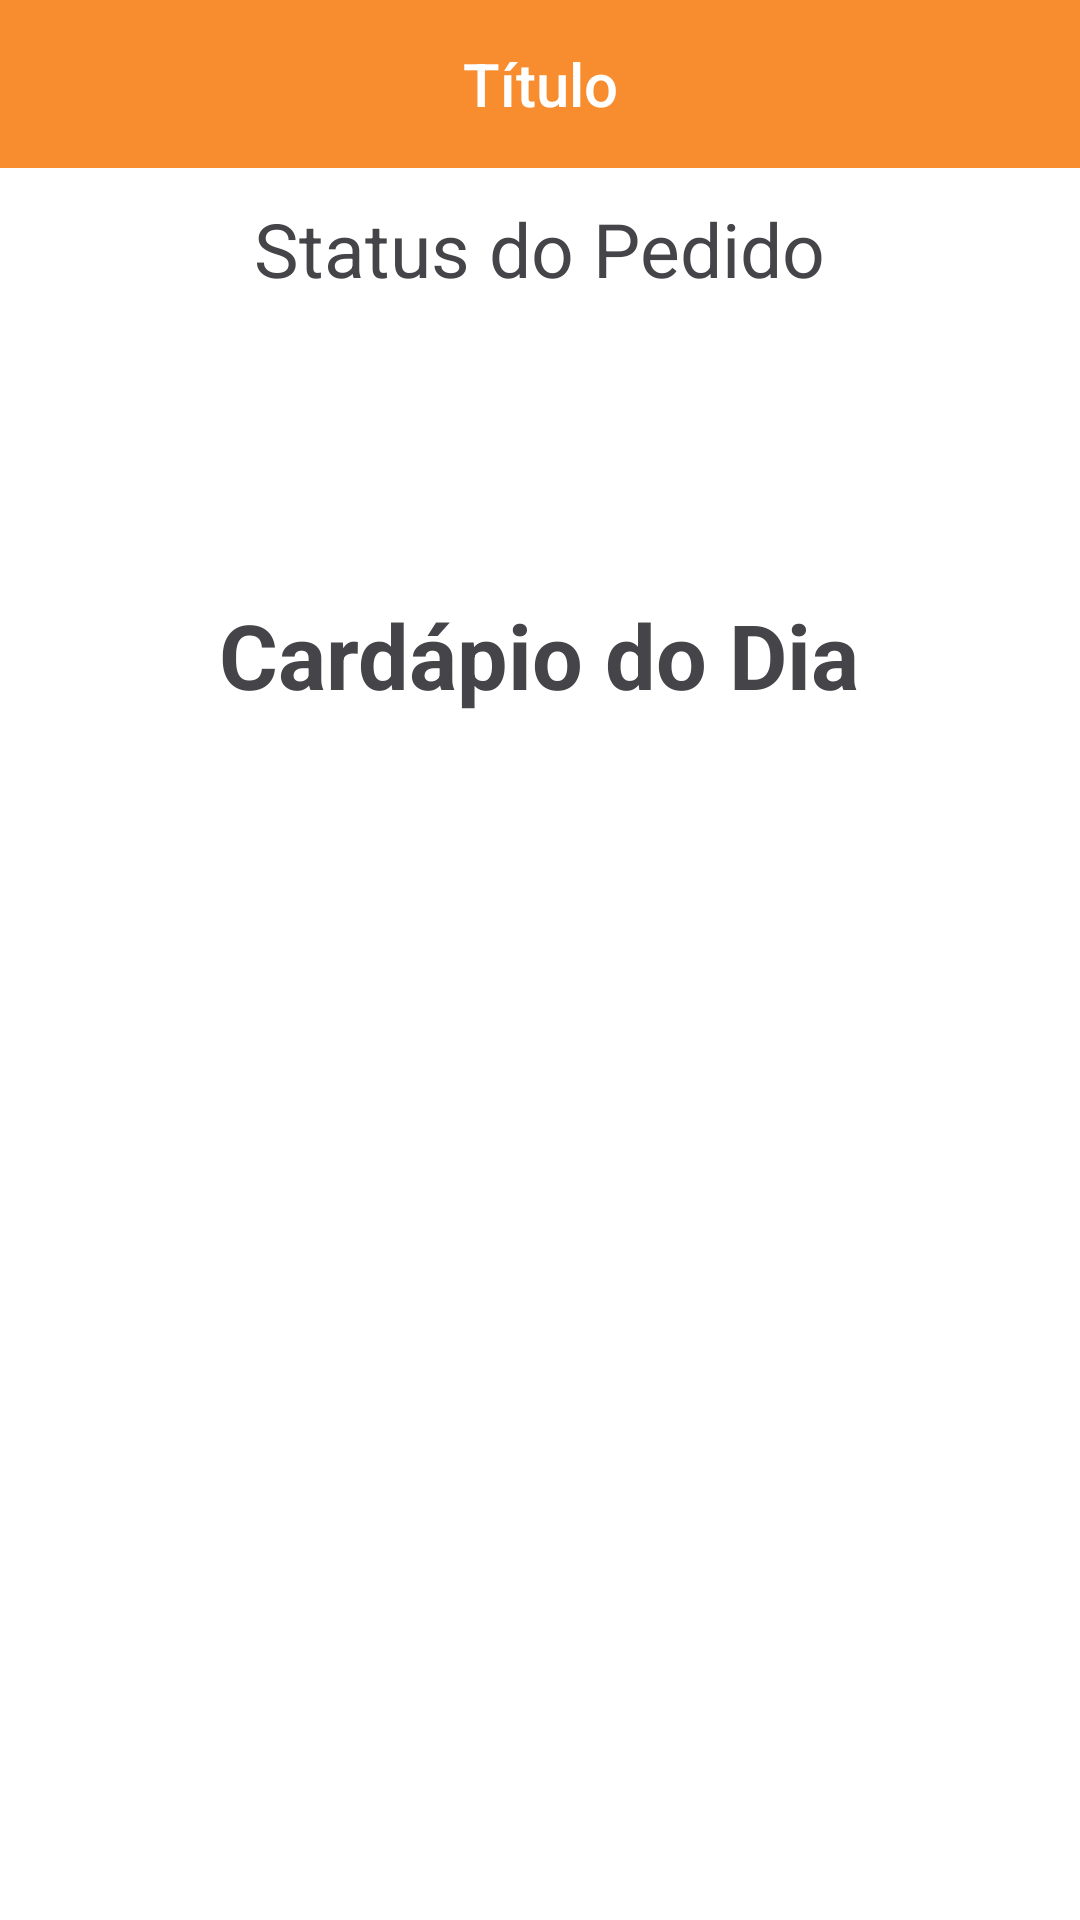

Produce the Android XML layout that renders to this screen, including the resource entries it uses.
<!-- AndroidManifest.xml: application theme Theme.ProjetoIFFood -->
<!-- res/layout/activity_main.xml -->
<?xml version="1.0" encoding="utf-8"?>
<androidx.drawerlayout.widget.DrawerLayout xmlns:android="http://schemas.android.com/apk/res/android"
    xmlns:app="http://schemas.android.com/apk/res-auto"
    xmlns:tools="http://schemas.android.com/tools"
    android:layout_width="match_parent"
    android:layout_height="match_parent"
    tools:context=".MainActivity"
    android:id="@+id/nav_drawer_layout"
    android:fitsSystemWindows="true">

    <LinearLayout
        android:layout_width="match_parent"
        android:layout_height="match_parent"
        android:orientation="vertical"
        android:backgroundTint="@color/Orange_line">

        <com.google.android.material.appbar.AppBarLayout
            android:layout_width="match_parent"
            android:layout_height="wrap_content">
            <include layout="@layout/toolbar_layout"
                android:layout_width="match_parent"
                android:layout_height="?attr/actionBarSize"/>
        </com.google.android.material.appbar.AppBarLayout>

        <LinearLayout
            android:layout_width="match_parent"
            android:layout_height="112dp"
            android:layout_marginHorizontal="40dp"
            android:layout_marginVertical="10dp"
            android:orientation="vertical"
            android:background="@drawable/border_circular"
            android:paddingBottom="5dp">

            <TextView
                android:layout_width="wrap_content"
                android:layout_height="wrap_content"
                android:layout_gravity="center"
                android:text="Status do Pedido"
                android:textSize="25dp"
                android:textColor="#444449"/>
        </LinearLayout>

        <LinearLayout
            android:layout_width="match_parent"
            android:layout_height="375dp"
            android:layout_marginHorizontal="40dp"
            android:layout_marginVertical="10dp"
            android:orientation="vertical"
            android:background="@drawable/border_circular"
            android:paddingBottom="5dp">

            <TextView
                android:id="@+id/txt_activity_type"
                android:layout_width="wrap_content"
                android:layout_height="wrap_content"
                android:layout_gravity="center"
                android:text="Cardápio do Dia"
                android:textColor="#444449"
                android:textSize="30dp"
                android:textStyle="bold" />

            <ListView
                android:id="@+id/idLVCourses"
                android:layout_width="match_parent"
                android:layout_height="wrap_content" />

        </LinearLayout>

    </LinearLayout>
    <include layout="@layout/navigation_view"/>
</androidx.drawerlayout.widget.DrawerLayout>
<!-- res/layout/toolbar_layout.xml (included above) -->
<?xml version="1.0" encoding="utf-8"?>
<androidx.appcompat.widget.Toolbar xmlns:android="http://schemas.android.com/apk/res/android"
    android:layout_width="match_parent"
    android:layout_height="match_parent"
    android:background="@color/Toolbar_Color"
    android:id="@+id/toolbar">

    <TextView
        android:layout_width="wrap_content"
        android:layout_height="wrap_content"
        android:id="@+id/toolbar_title"
        android:layout_gravity="center"
        android:textColor="@color/white"
        android:text="Título"
        android:textAppearance=
            "@android:style/TextAppearance.DeviceDefault.Widget.ActionBar.Title"/>

</androidx.appcompat.widget.Toolbar>
<!-- res/layout/navigation_view.xml (included above) -->
<?xml version="1.0" encoding="utf-8"?>
<com.google.android.material.navigation.NavigationView xmlns:android="http://schemas.android.com/apk/res/android"
    android:layout_width="wrap_content"
    android:layout_height="match_parent"
    xmlns:app="http://schemas.android.com/apk/res-auto"
    android:id="@+id/nav_view"
    android:layout_gravity="start"
    android:background="@color/white"
    app:headerLayout="@layout/header_layout"
    app:menu="@menu/drawer_menu"
    android:fitsSystemWindows="false">

</com.google.android.material.navigation.NavigationView>
<!-- res/layout/header_layout.xml (included above) -->
<?xml version="1.0" encoding="utf-8"?>
<LinearLayout xmlns:android="http://schemas.android.com/apk/res/android"
    android:orientation="horizontal"
    android:layout_width="match_parent"
    android:layout_height="wrap_content"
    android:background="@color/Orangle_Claro"
    android:padding="16dp"
    android:gravity="center_vertical">

    <ImageView
        android:layout_width="80dp"
        android:layout_height="80dp"
        android:id="@+id/im_profile_header"
        android:src="@drawable/ic_face"/>

    <TextView
        android:id="@+id/header_profile_name"
        android:layout_width="wrap_content"
        android:layout_height="wrap_content"
        android:layout_marginLeft="16dp"
        android:text="@string/txt_enter"
        android:textAppearance="@android:style/TextAppearance.Large"
        android:textColor="#455A64"
        android:textSize="25sp" />

</LinearLayout>
<!-- resources referenced by this layout -->
<resources>
  <color name="Orange_line">#FFF19456</color>
  <color name="Orangle_Claro">#FFF88D2F</color>
  <color name="Toolbar_Color">#FFF88D2F</color>
  <color name="white">#FFFFFFFF</color>
  
      /!-- Cores Inuteis --/
  <string name="txt_enter">Entrar</string>
  <style name="Theme.ProjetoIFFood" parent="Theme.MaterialComponents.DayNight.DarkActionBar">
          
          <item name="colorPrimary">@color/Orangle_Claro</item>
          <item name="colorPrimaryVariant">@color/Orangle_Claro</item>
          <item name="colorOnPrimary">@color/white</item>
          
          <item name="colorSecondary">@color/Orangle_Claro</item>
          <item name="colorSecondaryVariant">@color/Orangle_Claro</item>
          <item name="colorOnSecondary">@color/black</item>
          
          <item name="android:statusBarColor" tools:targetApi="l">?attr/colorPrimaryVariant</item>
  
          
  
          <item name="windowActionBar">false</item>
          <item name="windowNoTitle">true</item>
      </style>
  <color name="black">#FF000000</color>
</resources>
